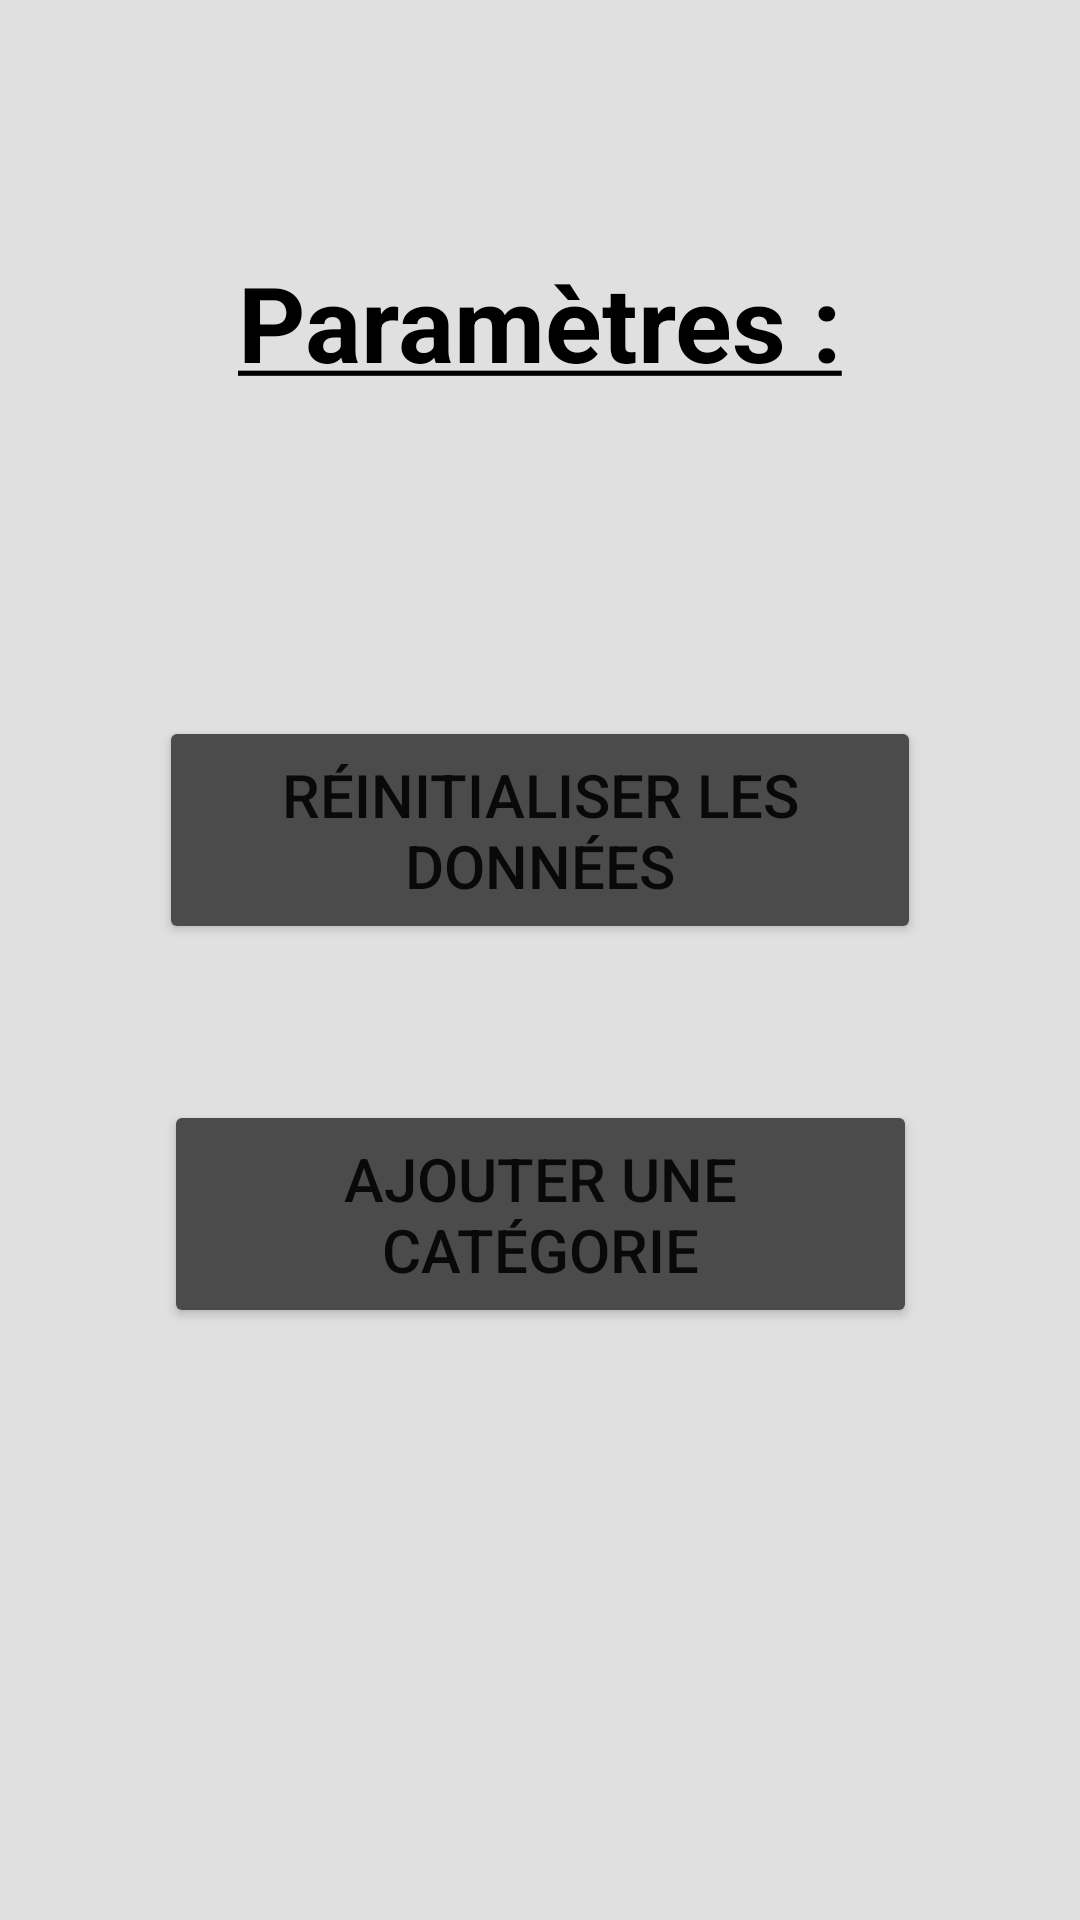

Write the Android layout XML for this screen, with the resource values it uses.
<!-- AndroidManifest.xml: application theme Theme.GestionBudget -->
<!-- res/layout/activity_parametres.xml -->
<?xml version="1.0" encoding="utf-8"?>
<androidx.constraintlayout.widget.ConstraintLayout xmlns:android="http://schemas.android.com/apk/res/android"
    xmlns:app="http://schemas.android.com/apk/res-auto"
    xmlns:tools="http://schemas.android.com/tools"
    android:layout_width="match_parent"
    android:layout_height="match_parent"
    android:background="@color/gris"
    tools:context=".Parametres">

    <TextView
        android:id="@+id/textTitre"
        android:layout_width="wrap_content"
        android:layout_height="wrap_content"
        android:layout_marginTop="84dp"
        android:text="@string/MenuParametres"
        android:textColor="@color/black"
        android:textSize="35sp"
        android:textStyle="bold"
        app:layout_constraintEnd_toEndOf="parent"
        app:layout_constraintStart_toStartOf="parent"
        app:layout_constraintTop_toTopOf="parent" />

    <Button
        android:id="@+id/btnParametresCategorie"
        android:layout_width="251dp"
        android:layout_height="76dp"
        android:layout_marginTop="52dp"
        android:text="@string/btnParametresCategorie"
        android:textSize="20sp"
        app:backgroundTint="@color/grisFoncé"
        app:cornerRadius="15sp"
        app:layout_constraintEnd_toEndOf="parent"
        app:layout_constraintStart_toStartOf="parent"
        app:layout_constraintTop_toBottomOf="@+id/btnReinitaliser" />

    <Button
        android:id="@+id/btnReinitaliser"
        android:layout_width="254dp"
        android:layout_height="76dp"
        android:layout_marginTop="108dp"
        android:text="@string/btnReinitialiser"
        android:textSize="20sp"
        app:backgroundTint="@color/grisFoncé"
        app:cornerRadius="15sp"
        app:layout_constraintEnd_toEndOf="parent"
        app:layout_constraintStart_toStartOf="parent"
        app:layout_constraintTop_toBottomOf="@+id/textTitre"/>

</androidx.constraintlayout.widget.ConstraintLayout>
<!-- resources referenced by this layout -->
<resources>
  <color name="black">#FF000000</color>
  <color name="gris">#E0E0E0</color>
  <string name="MenuParametres"><u>Paramètres :</u></string>
  <string name="btnParametresCategorie">Ajouter une catégorie</string>
  <string name="btnReinitialiser">Réinitialiser les données</string>
  <style name="Theme.GestionBudget" parent="Theme.MaterialComponents.DayNight.DarkActionBar">
          
          <item name="colorPrimary">@color/purple_500</item>
          <item name="colorPrimaryVariant">@color/purple_700</item>
          <item name="colorOnPrimary">@color/white</item>
          
          <item name="colorSecondary">@color/teal_200</item>
          <item name="colorSecondaryVariant">@color/teal_700</item>
          <item name="colorOnSecondary">@color/black</item>
          
          <item name="android:statusBarColor" tools:targetApi="l">?attr/colorPrimaryVariant</item>
          
      </style>
  <color name="purple_500">#FF6200EE</color>
  <color name="purple_700">#FF3700B3</color>
  <color name="white">#FFFFFFFF</color>
  <color name="teal_200">#FF03DAC5</color>
  <color name="teal_700">#FF018786</color>
</resources>
